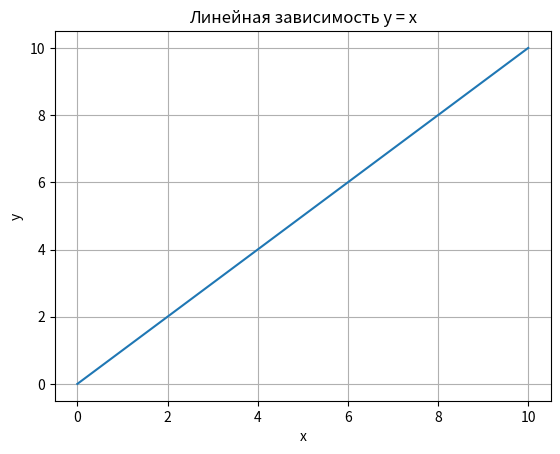

Source code (Python):
import matplotlib.pyplot as plt
import numpy as np

x = np.linspace(0, 10, 50)
y = x
plt.title('Линейная зависимость y = x')
plt.xlabel('x')
plt.ylabel('y')
plt.grid()      
plt.plot(x, y)
plt.show()